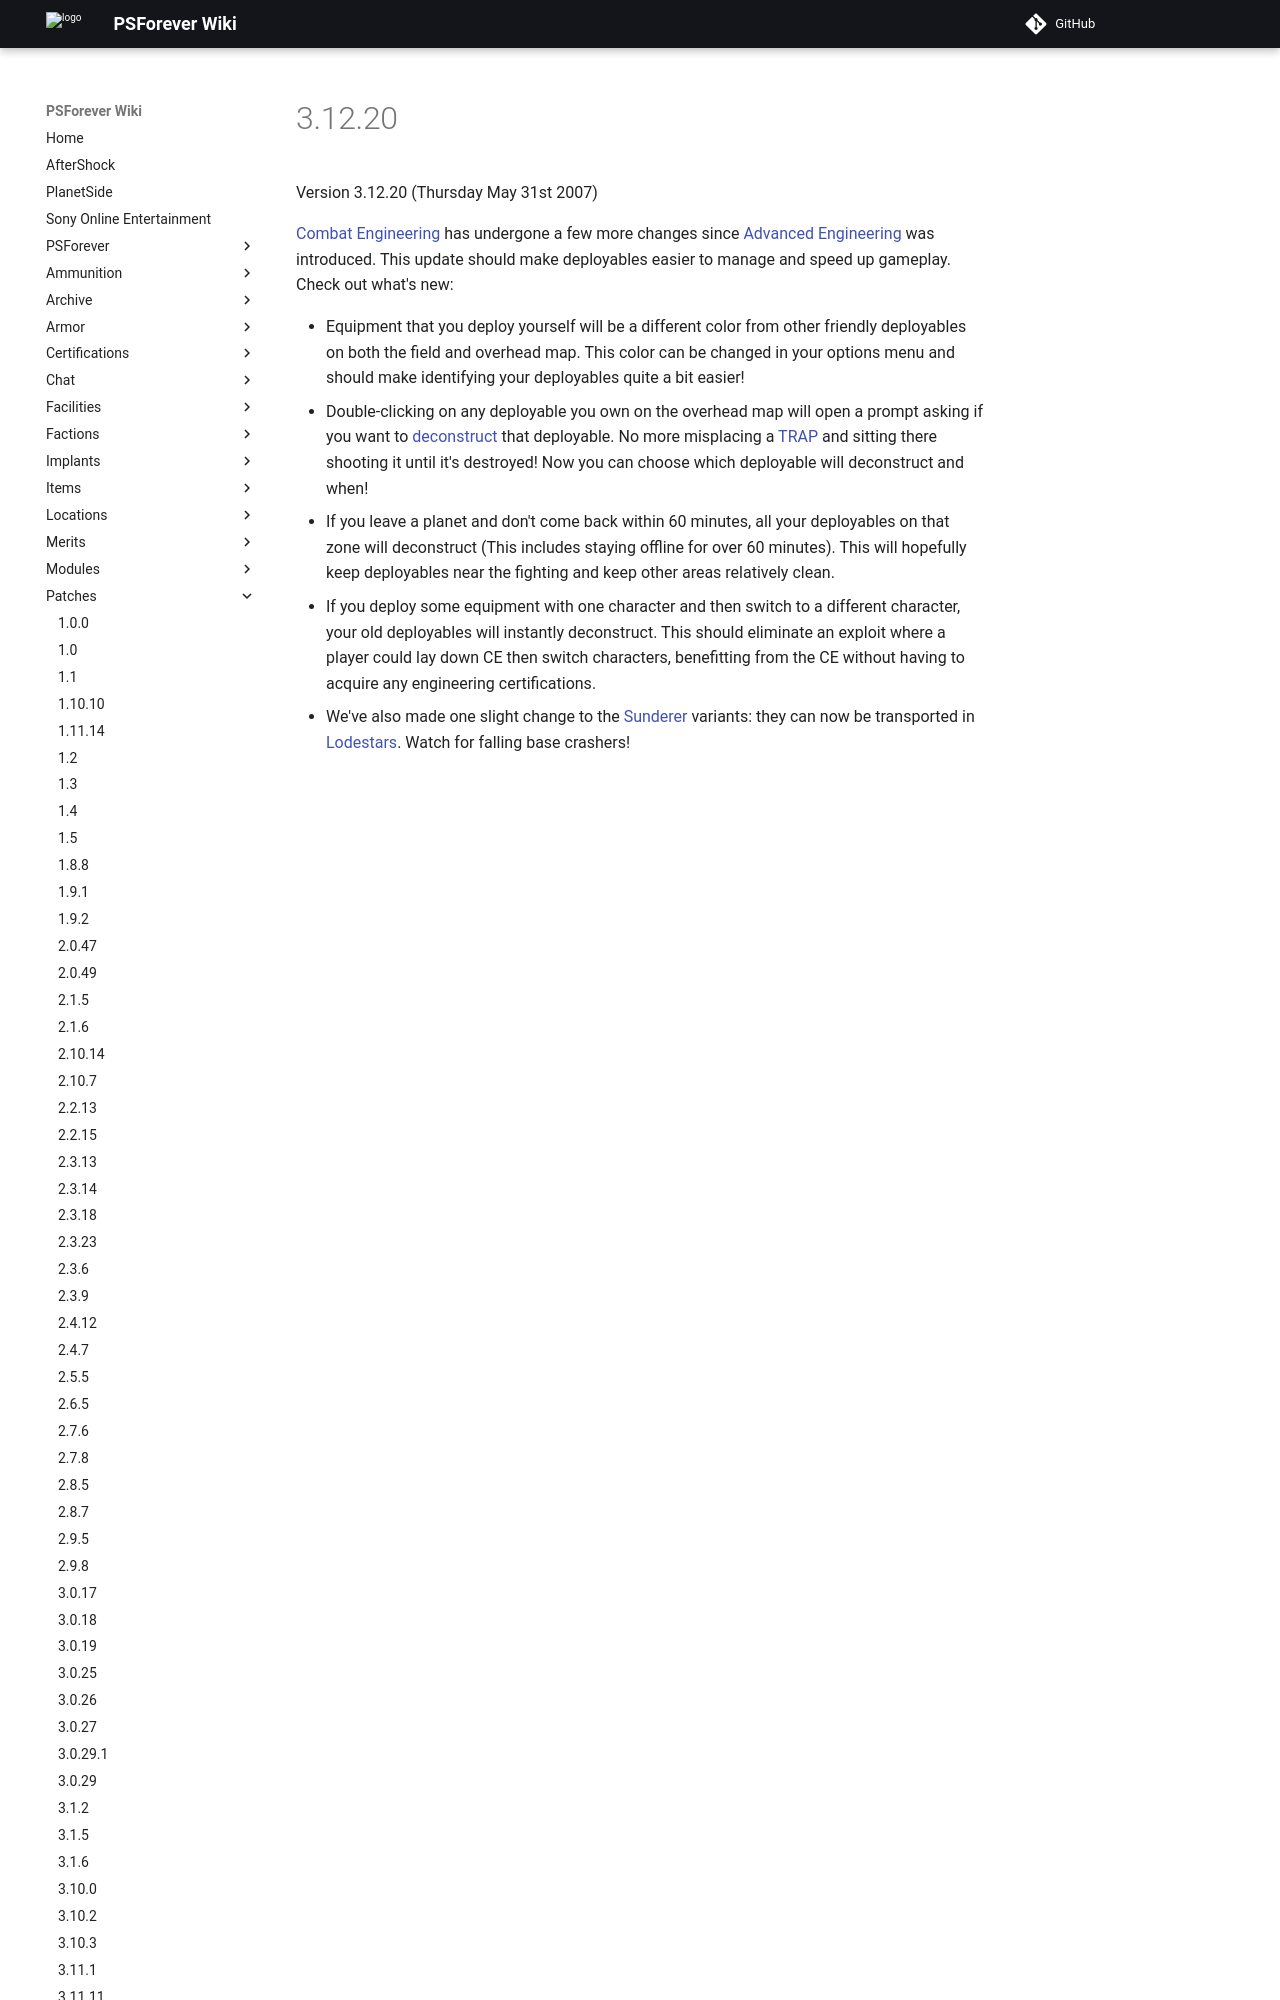

repository: psforever/wiki · page: patches/3.12.20/index.html · generator: mkdocs

# 3.12.20

Version 3.12.20 (Thursday May 31st 2007)

[Combat Engineering](../certifications/Combat_Engineering.md) has undergone a
few more changes since
[Advanced Engineering](../certifications/Advanced_Engineering.md) was
introduced. This update should make deployables easier to manage and speed up
gameplay. Check out what's new:
